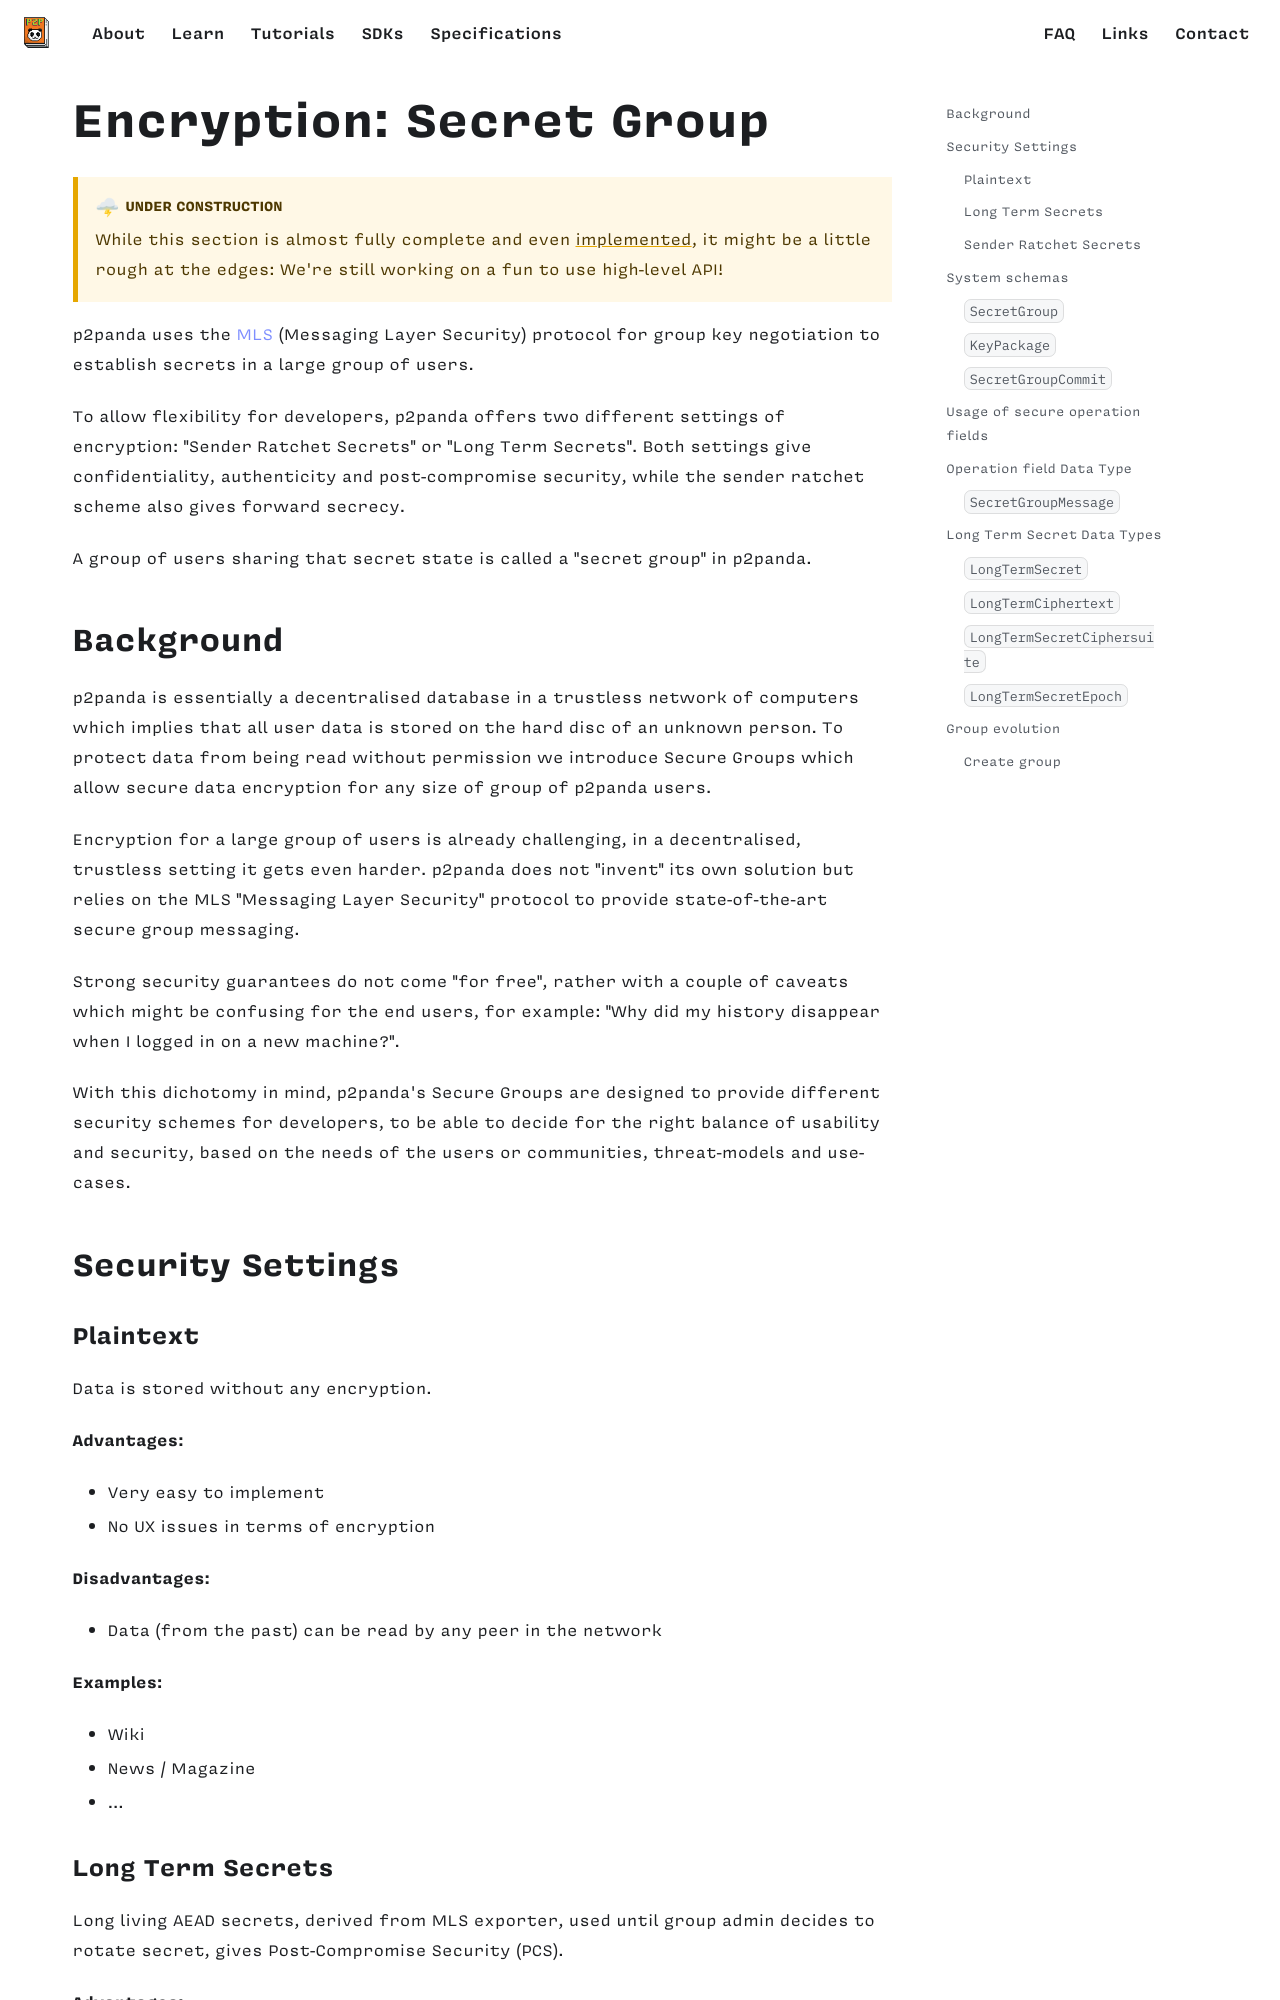

repository: p2panda/aquadoggo-website · page: specifications/aquadoggo/encryption/index.html · generator: docusaurus

---
id: encryption
title: Encryption
---

# Encryption: Secret Group

:::caution Under construction

While this section is almost fully complete and even [implemented][implemented], it might be a little rough at the edges: We're still working on a fun to use high-level API!

:::


p2panda uses the [MLS][mls] (Messaging Layer Security) protocol for group key negotiation to establish secrets in a large group of users.

To allow flexibility for developers, p2panda offers two different settings of encryption: "Sender Ratchet Secrets" or "Long Term Secrets". Both settings give confidentiality, authenticity and post-compromise security, while the sender ratchet scheme also gives forward secrecy.

A group of users sharing that secret state is called a "secret group" in p2panda.

## Background

p2panda is essentially a decentralised database in a trustless network of computers which implies that all user data is stored on the hard disc of an unknown person. To protect data from being read without permission we introduce Secure Groups which allow secure data encryption for any size of group of p2panda users.

Encryption for a large group of users is already challenging, in a decentralised, trustless setting it gets even harder. p2panda does not "invent" its own solution but relies on the MLS "Messaging Layer Security" protocol to provide state-of-the-art secure group messaging.

Strong security guarantees do not come "for free", rather with a couple of caveats which might be confusing for the end users, for example: "Why did my history disappear when I logged in on a new machine?".

With this dichotomy in mind, p2panda's Secure Groups are designed to provide different security schemes for developers, to be able to decide for the right balance of usability and security, based on the needs of the users or communities, threat-models and use-cases.

## Security Settings

### Plaintext

Data is stored without any encryption.

**Advantages:**

- Very easy to implement
- No UX issues in terms of encryption

**Disadvantages:**

- Data (from the past) can be read by any peer in the network

**Examples:**

- Wiki
- News / Magazine
- ...
